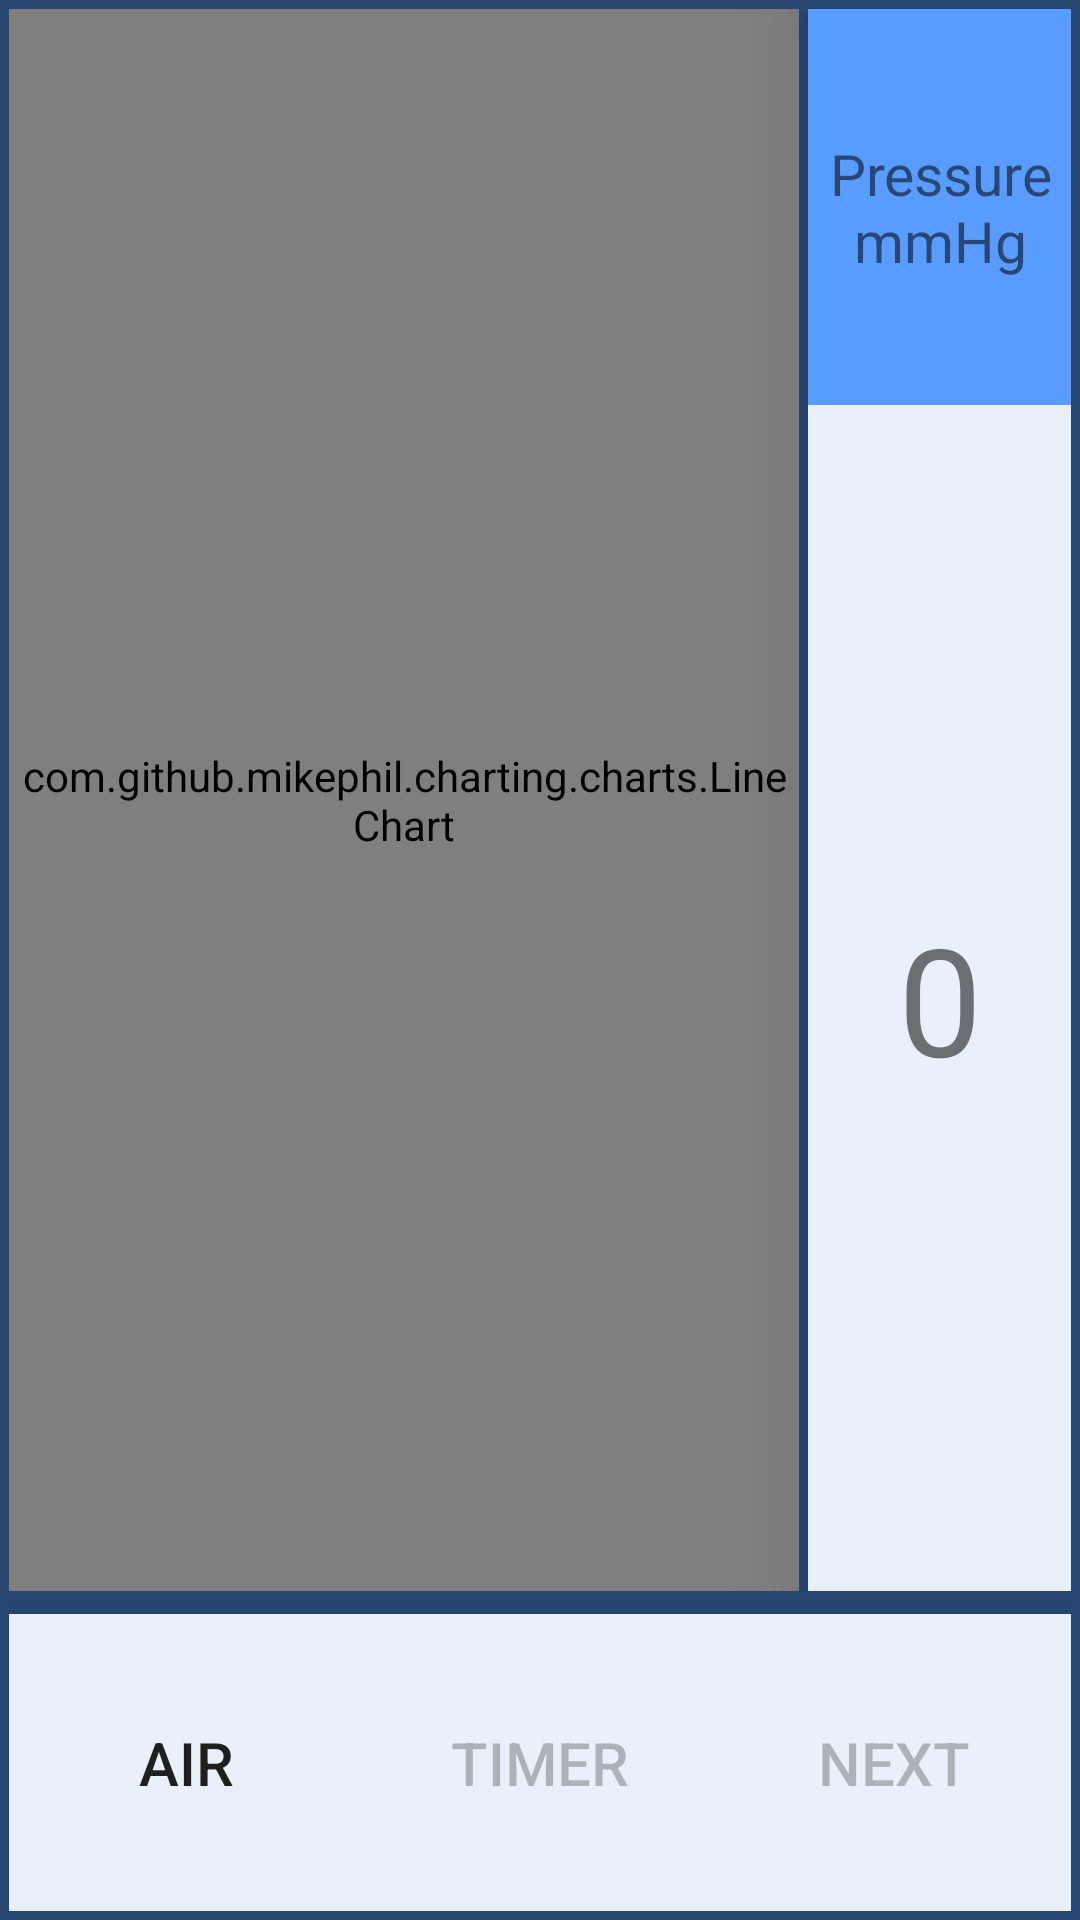

This screen was rendered from an Android layout file. Write that file and the resources it references.
<!-- AndroidManifest.xml: application theme AppTheme -->
<!-- res/layout/activity_mp_graph_init.xml -->
<?xml version="1.0" encoding="utf-8"?>
<LinearLayout xmlns:android="http://schemas.android.com/apk/res/android"
    xmlns:tools="http://schemas.android.com/tools"
    android:layout_width="match_parent"
    android:layout_height="match_parent"
    android:paddingBottom="@dimen/activity_vertical_margin"
    android:paddingLeft="@dimen/activity_horizontal_margin"
    android:paddingRight="@dimen/activity_horizontal_margin"
    android:paddingTop="@dimen/activity_vertical_margin"
    android:orientation="vertical"
    android:background="@color/button_border"
    tools:context="aim.aiminmed.server.aimarm.mp_graph">

    <LinearLayout
        android:layout_width="match_parent"
        android:layout_height="match_parent"
        android:layout_weight="0.7">


    <com.github.mikephil.charting.charts.LineChart
        android:id="@+id/chart"
        android:layout_width="match_parent"
        android:layout_height="match_parent"
        android:background="@color/White"
        android:layout_weight="0.75"/>

    <LinearLayout
        android:orientation="vertical"
        android:layout_width="match_parent"
        android:layout_height="match_parent"
        android:layout_weight="2.9">

    </LinearLayout>

    <LinearLayout
        android:orientation="vertical"
        android:layout_width="match_parent"
        android:layout_height="match_parent"
        android:background="@color/Lighter_blue"
        android:elevation="20dp"
        android:layout_weight="2.2">


        <TextView
            android:layout_width="match_parent"
            android:layout_height="match_parent"
            android:text="Pressure mmHg"
            android:textSize="19dp"
            android:layout_weight="3"
            android:gravity="center"
            android:background="@color/blue_light"
            android:id="@+id/textView27" />

        <TextView
            android:layout_width="match_parent"
            android:layout_height="match_parent"
            android:text="0"
            android:layout_weight="1"
            android:textSize="50dp"
            android:gravity="center"
            android:id="@+id/val" />


    </LinearLayout>


    </LinearLayout>
    <LinearLayout
        android:orientation="horizontal"
        android:layout_width="match_parent"
        android:layout_height="match_parent"
        android:layout_weight="4.1">

    </LinearLayout>

    <LinearLayout
        android:orientation="horizontal"
        android:layout_width="match_parent"
        android:layout_height="match_parent"
        android:background="@color/Lighter_blue"
        android:elevation="20dp"
        android:layout_weight="3.5">

        <Button
            android:id="@+id/run"
            android:layout_width="match_parent"
            android:layout_height="match_parent"
            android:layout_margin="6dp"
            android:layout_weight="1"
            android:background="@drawable/btn_dark"
            android:text="Air"
            android:textSize="20dp" />



        <Button
            android:layout_width="match_parent"
            android:layout_height="match_parent"
            android:text="Timer"
            android:textSize="20sp"
            android:layout_margin="6dp"
            android:enabled="false"
            android:gravity="center"
            android:id="@+id/cnt"
            android:background="@drawable/btn_dark"
            android:layout_weight="1" />



        <Button
            android:layout_width="match_parent"
            android:layout_height="match_parent"
            android:layout_weight="1"
            android:enabled="false"
            android:text="Next"
            android:layout_margin="6dp"
            android:textSize="20sp"
            android:background="@drawable/btn_dark"
            android:id="@+id/nxt" />
    </LinearLayout>
</LinearLayout>
<!-- resources referenced by this layout -->
<resources>
  <color name="Lighter_blue">#E9F0F9</color>
  <color name="White">#ffffff</color>
  <color name="blue_light">#599CFF</color>
  <color name="button_border">#284672</color>
  <dimen name="activity_horizontal_margin">3dp</dimen>
  <dimen name="activity_vertical_margin">3dp</dimen>
  <style name="AppTheme" parent="Theme.AppCompat.Light.DarkActionBar">
          
          <item name="colorPrimary">@color/colorPrimary</item>
          <item name="colorPrimaryDark">@color/colorPrimaryDark</item>
          <item name="colorAccent">@color/colorAccent</item>
      </style>
  <color name="colorPrimary">#3f51b5</color>
  <color name="colorPrimaryDark">#303F9F</color>
  <color name="colorAccent">#FF4081</color>
</resources>
